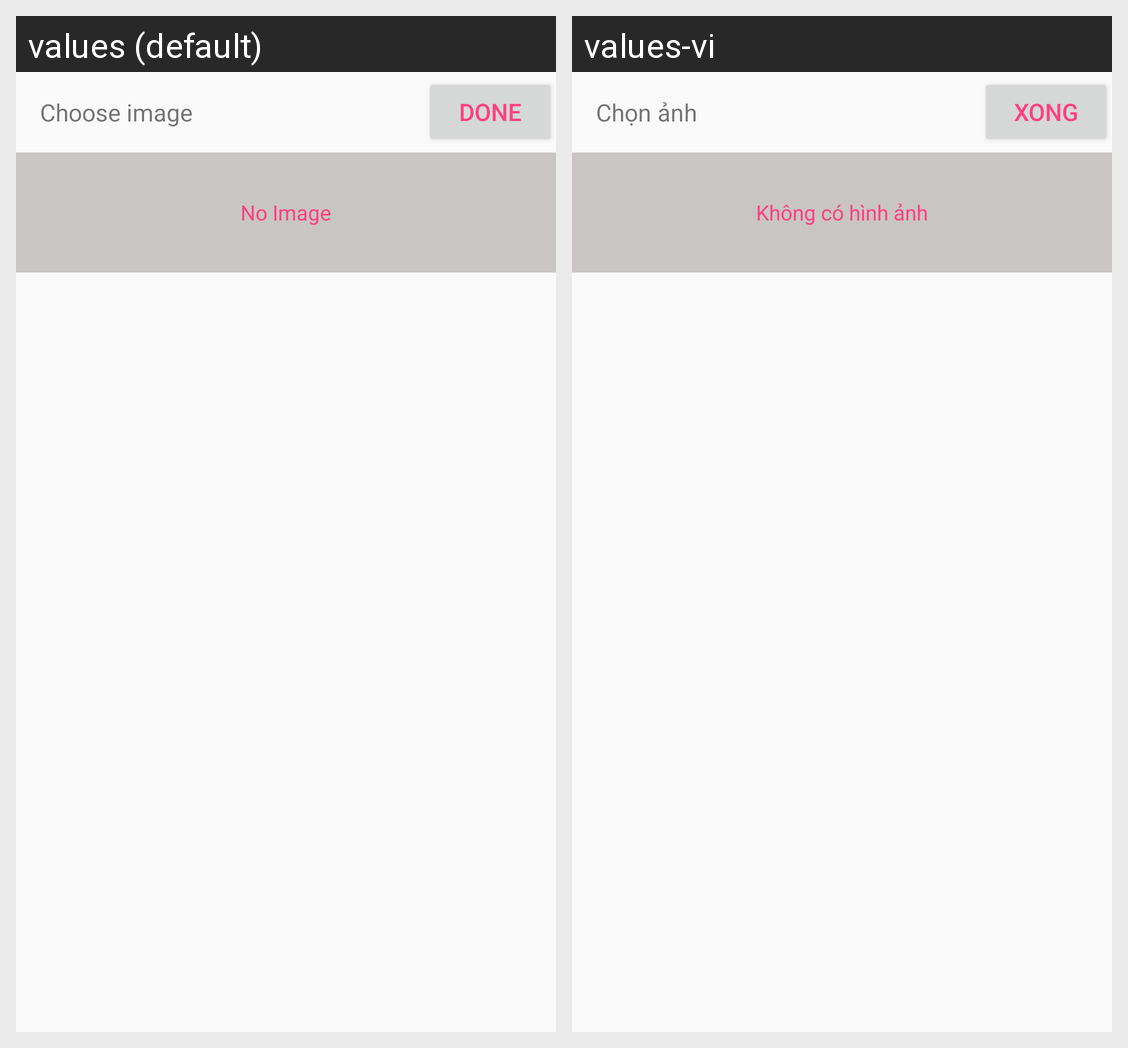

Here is an Android app screen in its default locale and in the app's own translations. Write out the translated-string differences for the strings that appear on this screen.
Android screen res/layout/tedbottompicker_content_view.xml rendered under 2 locales, left to right: values (default), values-vi. Device: Nexus 5 (rendered at 1080×1920; each locale shown at half size, 540×960, under a caption strip naming it); theme AppTheme.NoActionbar.
Strings drawn on this screen, with the default value and each locale's value (text and hints the layout hard-codes, and strings that could not be matched under every locale, appear in the picture but are not listed):

done
  values: Done
  values-vi: Xong

choose_image
  values: Choose image
  values-vi: Chọn ảnh

no_image
  values: No Image
  values-vi: Không có hình ảnh
